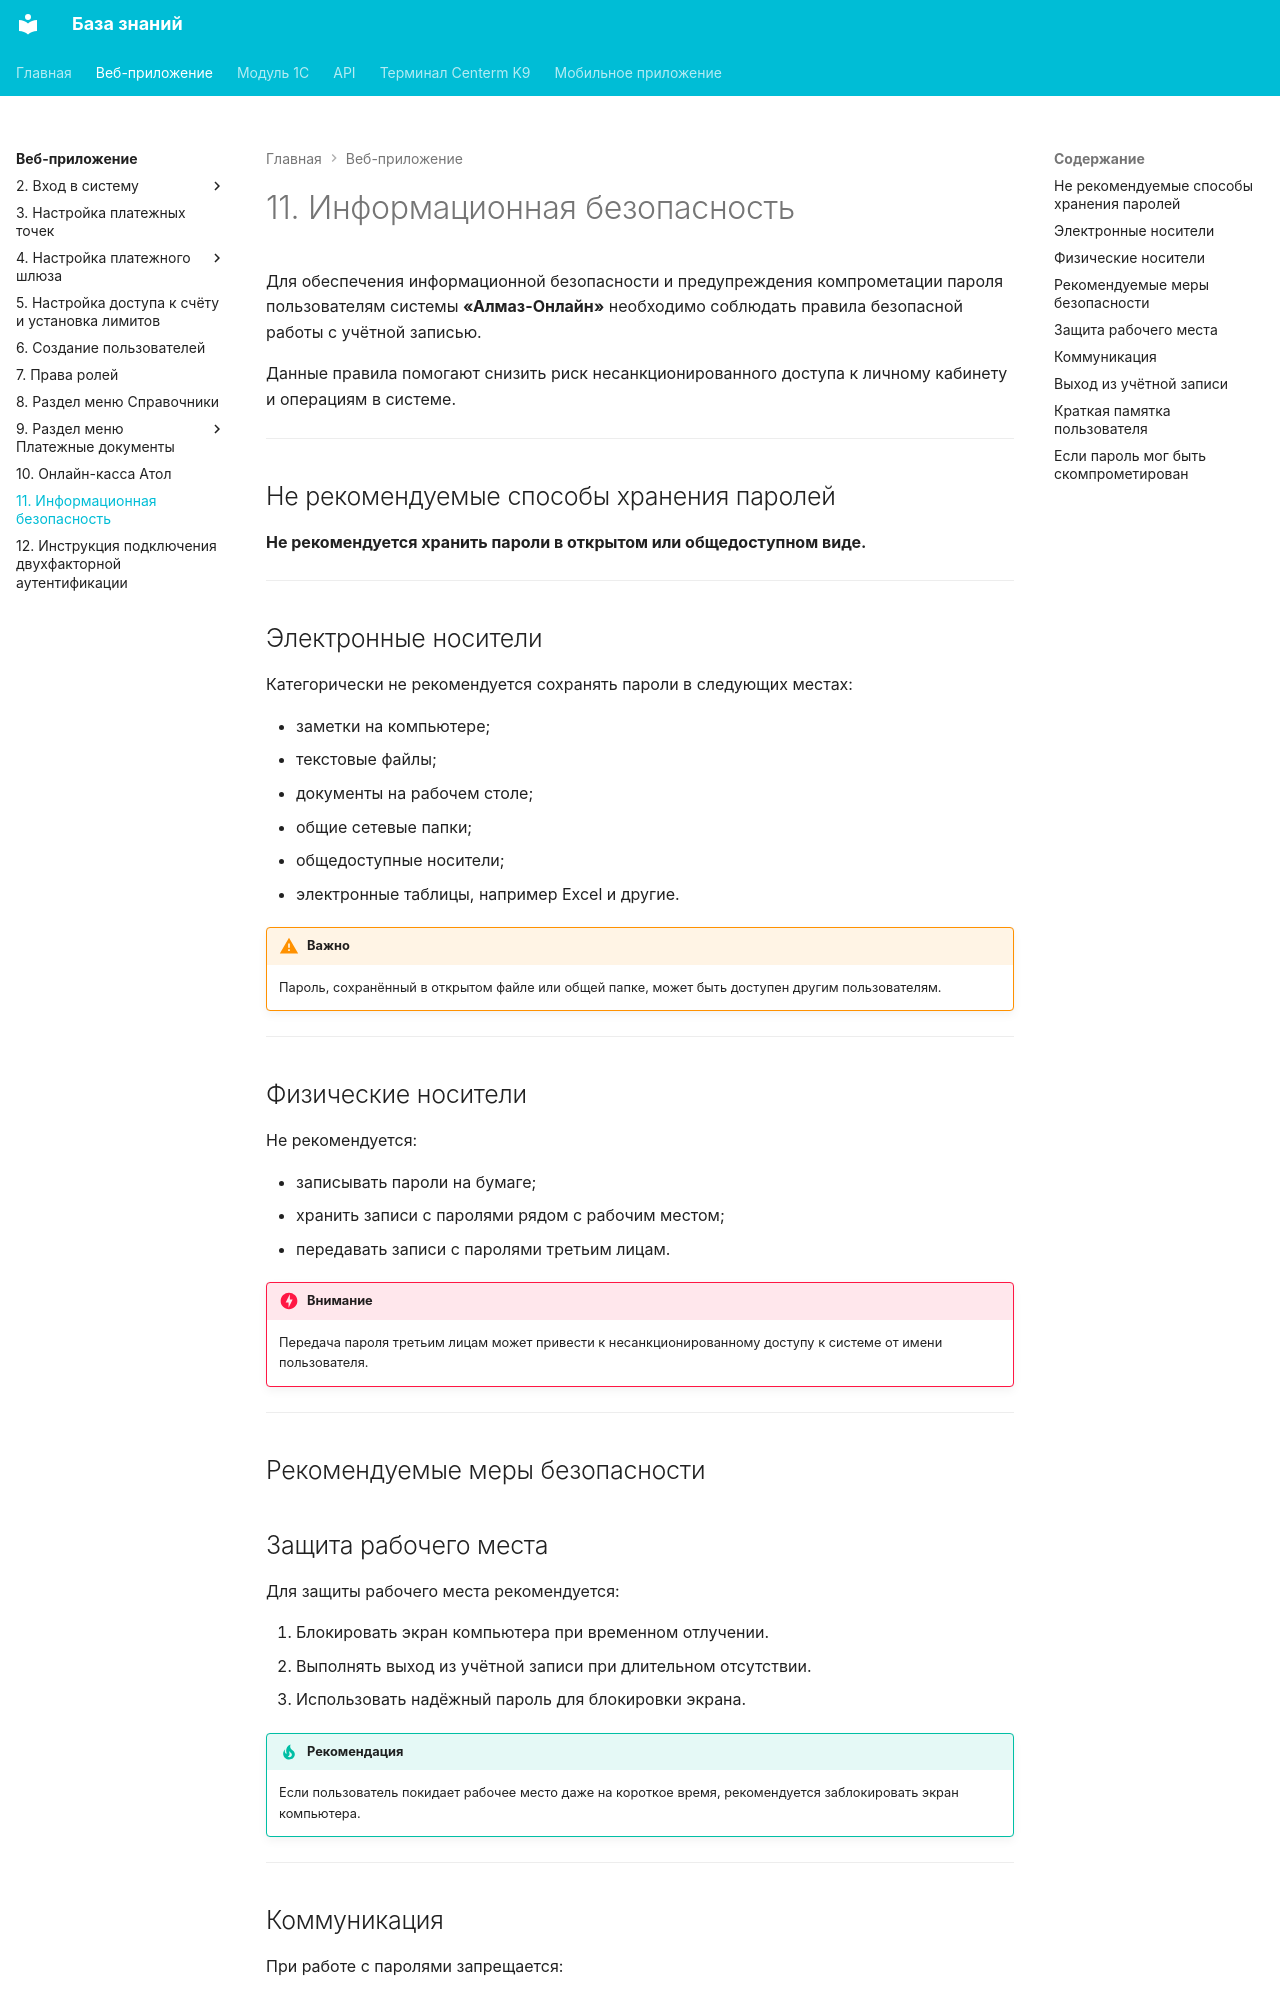

repository: Xistts/bazaZnaniy · page: web/information-security/index.html · generator: mkdocs

Для обеспечения информационной безопасности и предупреждения компрометации пароля пользователям системы **«Алмаз-Онлайн»** необходимо соблюдать правила безопасной работы с учётной записью.

Данные правила помогают снизить риск несанкционированного доступа к личному кабинету и операциям в системе.

---

## Не рекомендуемые способы хранения паролей

**Не рекомендуется хранить пароли в открытом или общедоступном виде.**

---

## Электронные носители

Категорически не рекомендуется сохранять пароли в следующих местах:

- заметки на компьютере;
- текстовые файлы;
- документы на рабочем столе;
- общие сетевые папки;
- общедоступные носители;
- электронные таблицы, например Excel и другие.

!!! warning "Важно"
    Пароль, сохранённый в открытом файле или общей папке, может быть доступен другим пользователям.

---

## Физические носители

Не рекомендуется:

- записывать пароли на бумаге;
- хранить записи с паролями рядом с рабочим местом;
- передавать записи с паролями третьим лицам.

!!! danger "Внимание"
    Передача пароля третьим лицам может привести к несанкционированному доступу к системе от имени пользователя.

---

## Рекомендуемые меры безопасности

## Защита рабочего места

Для защиты рабочего места рекомендуется:

1. Блокировать экран компьютера при временном отлучении.
2. Выполнять выход из учётной записи при длительном отсутствии.
3. Использовать надёжный пароль для блокировки экрана.

!!! tip "Рекомендация"
    Если пользователь покидает рабочее место даже на короткое время, рекомендуется заблокировать экран компьютера.

---
